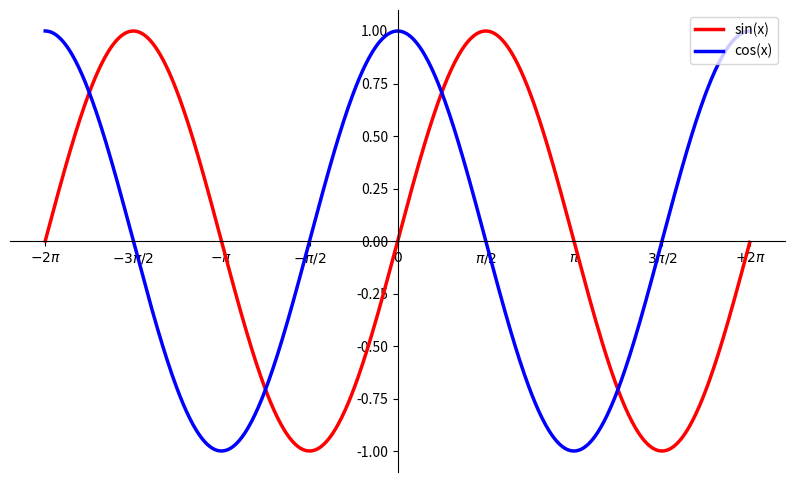

Generate this figure with matplotlib:
#%%
import numpy as np
import matplotlib.pyplot as plt
from pylab import *

x = np.arange(-2*np.pi, 2*np.pi, 0.02)
y1 = np.sin(x)
y2 = np.cos(x)

figure(figsize=(10,6), dpi=80)

ax = gca()
ax.spines['right'].set_color('none')
ax.spines['top'].set_color('none')
ax.xaxis.set_ticks_position('bottom')
ax.spines['bottom'].set_position(('data',0))
ax.yaxis.set_ticks_position('left')
ax.spines['left'].set_position(('data',0))

#刻度标签
xticks([-2*np.pi,-3*np.pi/2,-np.pi,-np.pi/2,0,np.pi/2,np.pi,3*np.pi/2,2*np.pi],[r'$-2\pi$',r'$-3\pi/2$',r'$-\pi$',r'$-\pi/2$',r'$0$', r'$\pi/2$', r'$\pi$', r'$3\pi/2$', r'$+2\pi$'])

plot(x,y1,color="red", linewidth=2.5, label="sin(x)")
plot(x,y2,color="blue", linewidth=2.5, label="cos(x)")
legend(loc='upper right')

show()
